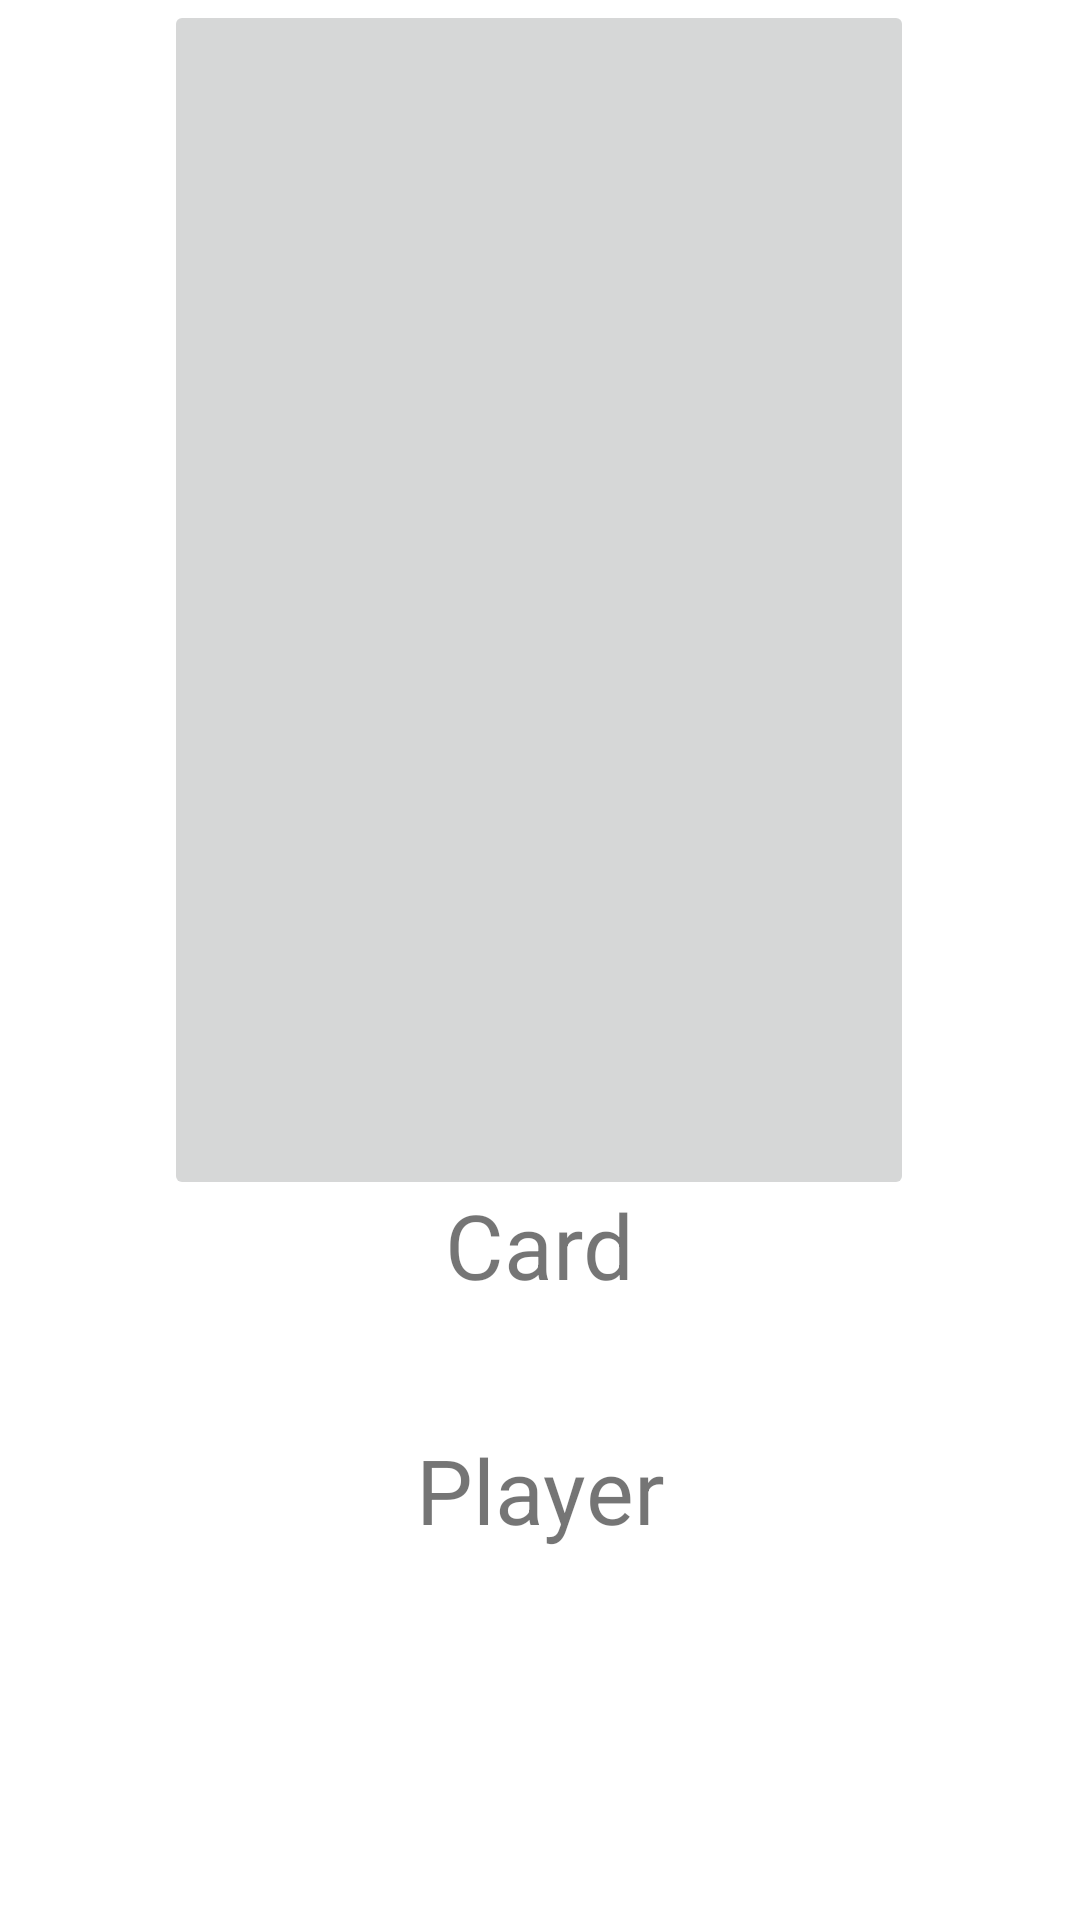

This screen was rendered from an Android layout file. Write that file and the resources it references.
<!-- AndroidManifest.xml: application theme Theme.UnoFinal -->
<!-- res/layout/activity_play.xml -->
<?xml version="1.0" encoding="utf-8"?>
<androidx.constraintlayout.widget.ConstraintLayout xmlns:android="http://schemas.android.com/apk/res/android"
    xmlns:app="http://schemas.android.com/apk/res-auto"
    xmlns:tools="http://schemas.android.com/tools"
    android:layout_width="match_parent"
    android:layout_height="match_parent"
    tools:context=".Play">

    


    <TextView
        android:id="@+id/playText"
        android:layout_width="wrap_content"
        android:layout_height="wrap_content"
        android:text="Play"
        android:textSize="20sp"
        app:layout_constraintBottom_toBottomOf="parent"
        app:layout_constraintEnd_toEndOf="parent"
        app:layout_constraintHorizontal_bias="0.498"
        app:layout_constraintStart_toStartOf="parent"
        app:layout_constraintTop_toTopOf="parent"
        app:layout_constraintVertical_bias="0.532" />

    <ImageButton
        android:id="@+id/handButton"
        android:layout_width="250dp"
        android:layout_height="400dp"
        android:adjustViewBounds="false"
        android:cropToPadding="false"
        android:onClick="imgBtnClick"
        android:scaleType="fitCenter"
        app:layout_constrainedHeight="false"
        app:layout_constrainedWidth="false"
        app:layout_constraintBottom_toTopOf="@+id/playText"
        app:layout_constraintEnd_toEndOf="parent"
        app:layout_constraintHorizontal_bias="0.496"
        app:layout_constraintStart_toStartOf="parent"
        app:layout_constraintTop_toTopOf="parent"
        app:layout_constraintVertical_bias="0.0" />

    <TextView
        android:id="@+id/player"
        android:layout_width="wrap_content"
        android:layout_height="wrap_content"
        android:text="Player"
        android:textSize="30sp"
        app:layout_constraintBottom_toBottomOf="parent"
        app:layout_constraintEnd_toEndOf="parent"
        app:layout_constraintStart_toStartOf="parent"
        app:layout_constraintTop_toBottomOf="@+id/playText" />

    <TextView
        android:id="@+id/Card"
        android:layout_width="wrap_content"
        android:layout_height="wrap_content"
        android:text="Card"
        android:textSize="30sp"
        app:layout_constraintBottom_toTopOf="@+id/player"
        app:layout_constraintEnd_toEndOf="parent"
        app:layout_constraintStart_toStartOf="parent"
        app:layout_constraintTop_toBottomOf="@+id/playText" />
</androidx.constraintlayout.widget.ConstraintLayout>
<!-- resources referenced by this layout -->
<resources>
  <style name="Theme.UnoFinal" parent="Theme.MaterialComponents.DayNight.DarkActionBar">
          
          <item name="colorPrimary">@color/purple_500</item>
          <item name="colorPrimaryVariant">@color/purple_700</item>
          <item name="colorOnPrimary">@color/white</item>
          
          <item name="colorSecondary">@color/teal_200</item>
          <item name="colorSecondaryVariant">@color/teal_700</item>
          <item name="colorOnSecondary">@color/black</item>
          
          <item name="android:statusBarColor" tools:targetApi="l">?attr/colorPrimaryVariant</item>
          
      </style>
  <!-- not gathered from this repository: default colours our renderer supplied (Android Studio template values) -->
  <color name="purple_500">#FF6200EE</color>
  <color name="purple_700">#FF3700B3</color>
  <color name="teal_200">#FF03DAC5</color>
  <color name="teal_700">#FF018786</color>
  <color name="black">#FF000000</color>
  <color name="white">#FFFFFFFF</color>
</resources>
